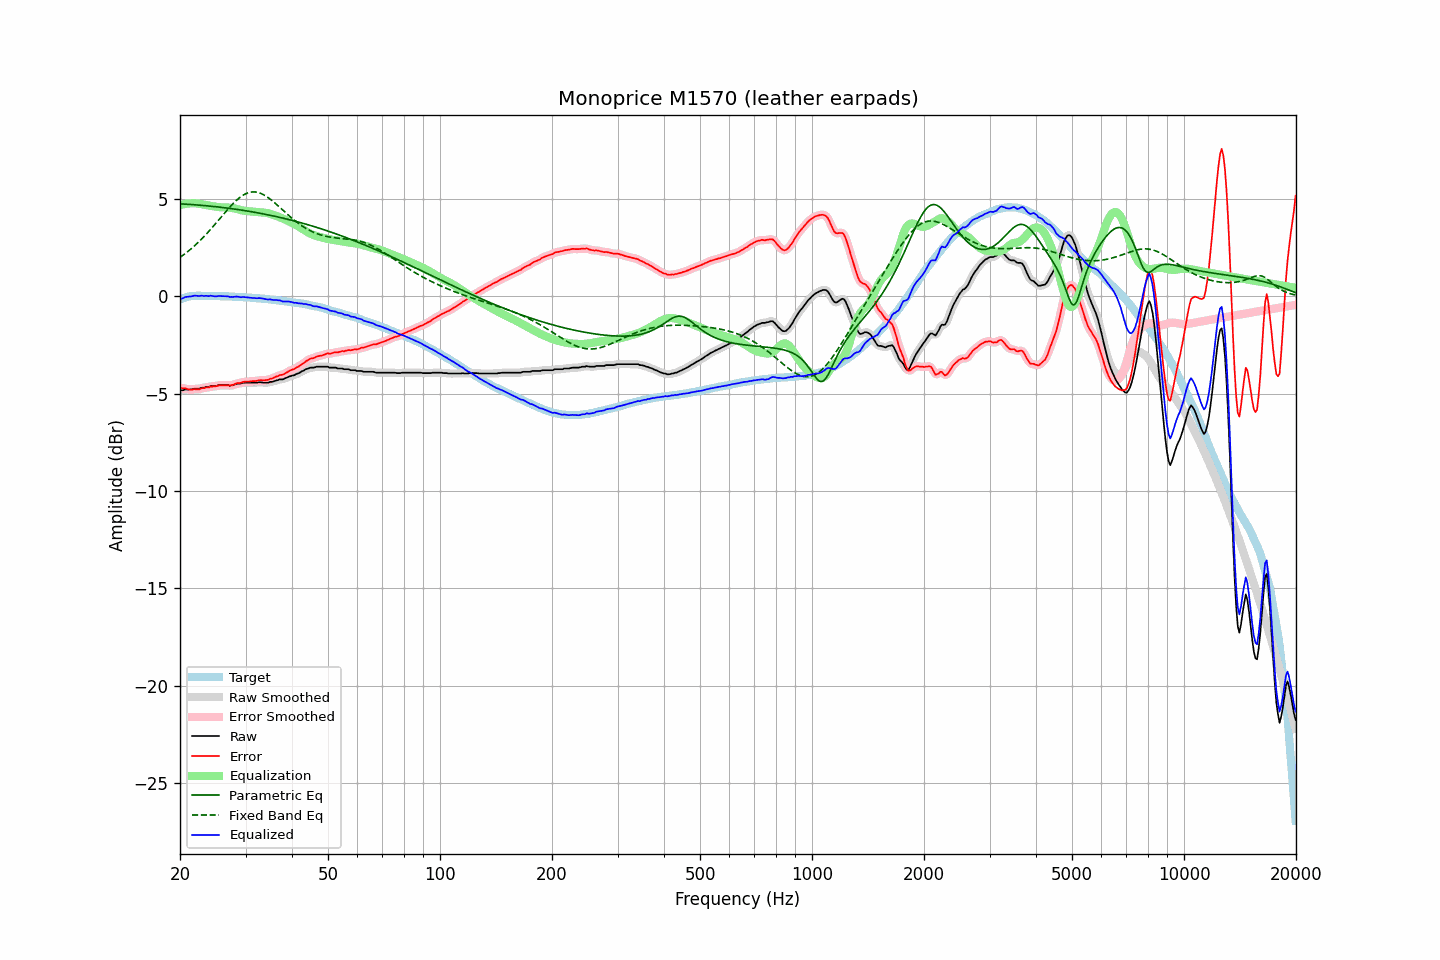

Source data for this figure (header and first rows):
frequency, raw, error, smoothed, error_smoothed, equalization, parametric_eq, fixed_band_eq, equalized_raw, equalized_smoothed, target
20.00, -4.85, -4.70, -4.85, -4.70, 4.69, 4.75, 2.00, -0.16, -0.16, -0.15
20.20, -4.82, -4.70, -4.83, -4.71, 4.71, 4.75, 2.06, -0.11, -0.12, -0.12
20.40, -4.82, -4.73, -4.81, -4.72, 4.73, 4.74, 2.12, -0.09, -0.08, -0.09
20.61, -4.78, -4.71, -4.79, -4.73, 4.74, 4.74, 2.18, -0.04, -0.05, -0.07
20.81, -4.78, -4.74, -4.78, -4.75, 4.76, 4.73, 2.25, -0.03, -0.03, -0.04
21.02, -4.78, -4.77, -4.78, -4.76, 4.77, 4.73, 2.31, -0.02, -0.01, -0.01
21.23, -4.78, -4.78, -4.78, -4.79, 4.77, 4.72, 2.38, -0.01, -0.01, 0.00
21.44, -4.78, -4.79, -4.77, -4.79, 4.78, 4.72, 2.45, -0.00, 0.00, 0.01
21.66, -4.76, -4.78, -4.76, -4.78, 4.78, 4.71, 2.52, 0.02, 0.02, 0.02
21.87, -4.74, -4.76, -4.75, -4.77, 4.78, 4.70, 2.59, 0.04, 0.03, 0.02
22.09, -4.74, -4.77, -4.74, -4.77, 4.77, 4.70, 2.67, 0.03, 0.03, 0.03
22.31, -4.74, -4.77, -4.74, -4.77, 4.77, 4.69, 2.75, 0.02, 0.03, 0.03
22.54, -4.74, -4.77, -4.73, -4.76, 4.75, 4.68, 2.83, 0.01, 0.03, 0.03
22.76, -4.70, -4.73, -4.71, -4.74, 4.74, 4.68, 2.91, 0.04, 0.02, 0.03
22.99, -4.69, -4.71, -4.70, -4.72, 4.72, 4.67, 2.99, 0.03, 0.03, 0.02
23.22, -4.69, -4.71, -4.68, -4.70, 4.71, 4.66, 3.08, 0.02, 0.03, 0.02
23.45, -4.66, -4.68, -4.67, -4.69, 4.69, 4.66, 3.17, 0.03, 0.02, 0.02
23.69, -4.65, -4.67, -4.65, -4.68, 4.68, 4.65, 3.25, 0.02, 0.02, 0.02
23.92, -4.65, -4.67, -4.64, -4.66, 4.66, 4.64, 3.35, 0.01, 0.03, 0.02
24.16, -4.61, -4.63, -4.62, -4.64, 4.65, 4.63, 3.44, 0.04, 0.02, 0.02
24.40, -4.61, -4.63, -4.61, -4.63, 4.63, 4.62, 3.53, 0.02, 0.02, 0.02
24.65, -4.61, -4.62, -4.61, -4.62, 4.62, 4.61, 3.63, 0.01, 0.01, 0.01
24.89, -4.61, -4.62, -4.60, -4.61, 4.61, 4.61, 3.72, -0.00, 0.00, 0.01
25.14, -4.59, -4.60, -4.59, -4.60, 4.59, 4.60, 3.82, 0.00, 0.01, 0.01
25.39, -4.56, -4.57, -4.57, -4.58, 4.58, 4.59, 3.92, 0.02, 0.01, 0.01
25.65, -4.56, -4.57, -4.56, -4.57, 4.58, 4.58, 4.01, 0.02, 0.02, 0.01
25.91, -4.56, -4.56, -4.56, -4.56, 4.57, 4.57, 4.11, 0.01, 0.01, 0.00
26.16, -4.56, -4.56, -4.56, -4.56, 4.57, 4.56, 4.21, 0.01, 0.01, 0.00
26.43, -4.56, -4.56, -4.56, -4.56, 4.57, 4.55, 4.31, 0.01, 0.01, 0.00
26.69, -4.56, -4.56, -4.56, -4.57, 4.57, 4.54, 4.40, 0.01, 0.00, 0.00
26.96, -4.56, -4.56, -4.57, -4.57, 4.56, 4.53, 4.50, 0.00, -0.01, 0.00
27.23, -4.59, -4.58, -4.58, -4.57, 4.56, 4.52, 4.59, -0.04, -0.02, -0.01
27.50, -4.57, -4.56, -4.57, -4.56, 4.54, 4.50, 4.68, -0.03, -0.03, -0.01
27.77, -4.56, -4.54, -4.56, -4.54, 4.53, 4.49, 4.76, -0.03, -0.03, -0.02
28.05, -4.53, -4.51, -4.53, -4.51, 4.51, 4.48, 4.84, -0.02, -0.02, -0.02
28.33, -4.50, -4.47, -4.51, -4.48, 4.49, 4.47, 4.92, -0.01, -0.01, -0.03
28.62, -4.48, -4.45, -4.49, -4.46, 4.47, 4.46, 5.00, -0.01, -0.02, -0.03
28.90, -4.48, -4.45, -4.48, -4.44, 4.45, 4.45, 5.06, -0.04, -0.03, -0.03
29.19, -4.47, -4.43, -4.46, -4.43, 4.42, 4.43, 5.13, -0.05, -0.04, -0.04
29.48, -4.44, -4.40, -4.45, -4.41, 4.41, 4.42, 5.18, -0.03, -0.04, -0.04
29.78, -4.43, -4.38, -4.43, -4.39, 4.39, 4.41, 5.23, -0.04, -0.04, -0.05
30.08, -4.43, -4.38, -4.43, -4.38, 4.38, 4.39, 5.27, -0.05, -0.04, -0.05
30.38, -4.43, -4.37, -4.43, -4.37, 4.38, 4.38, 5.31, -0.05, -0.05, -0.06
30.68, -4.43, -4.37, -4.43, -4.37, 4.37, 4.37, 5.33, -0.06, -0.06, -0.06
30.99, -4.43, -4.36, -4.43, -4.36, 4.36, 4.35, 5.35, -0.07, -0.07, -0.07
31.30, -4.43, -4.35, -4.43, -4.36, 4.35, 4.34, 5.36, -0.08, -0.08, -0.08
31.61, -4.43, -4.35, -4.43, -4.35, 4.34, 4.32, 5.36, -0.09, -0.09, -0.08
31.93, -4.43, -4.34, -4.43, -4.34, 4.34, 4.31, 5.36, -0.09, -0.09, -0.09
32.24, -4.43, -4.33, -4.42, -4.33, 4.33, 4.30, 5.35, -0.10, -0.09, -0.10
32.57, -4.41, -4.31, -4.42, -4.31, 4.32, 4.28, 5.32, -0.09, -0.09, -0.10
32.89, -4.41, -4.30, -4.42, -4.31, 4.32, 4.26, 5.30, -0.09, -0.10, -0.11
33.22, -4.42, -4.30, -4.42, -4.30, 4.31, 4.25, 5.26, -0.11, -0.11, -0.12
33.55, -4.43, -4.31, -4.43, -4.31, 4.30, 4.23, 5.22, -0.13, -0.12, -0.12
33.89, -4.43, -4.30, -4.44, -4.31, 4.29, 4.22, 5.17, -0.14, -0.14, -0.13
34.23, -4.43, -4.29, -4.43, -4.29, 4.28, 4.20, 5.12, -0.15, -0.15, -0.14
34.57, -4.43, -4.28, -4.42, -4.27, 4.26, 4.18, 5.06, -0.17, -0.15, -0.15
34.92, -4.39, -4.23, -4.41, -4.25, 4.24, 4.17, 5.00, -0.15, -0.16, -0.16
35.27, -4.39, -4.22, -4.39, -4.22, 4.22, 4.15, 4.93, -0.17, -0.17, -0.17
35.62, -4.37, -4.19, -4.36, -4.18, 4.19, 4.13, 4.87, -0.18, -0.18, -0.18
35.97, -4.34, -4.15, -4.34, -4.16, 4.16, 4.11, 4.80, -0.18, -0.19, -0.19
... 635 more rows
